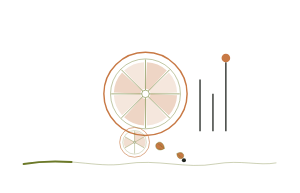
t = 0.00 s
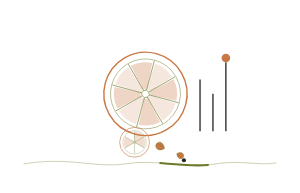
t = 1.20 s
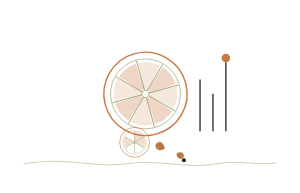
t = 2.40 s
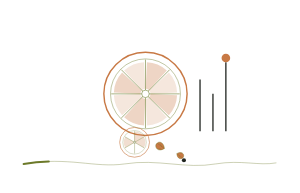
t = 3.60 s
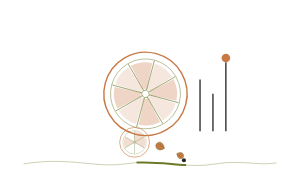
t = 4.80 s
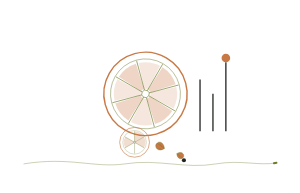
t = 6.00 s

The animated SVG that drew these frames (rendered in a browser with its animation timeline set to each time). Animation: 2 SMIL elements (animate=1,animateTransform=1); one cycle of 7.20 s, repeats indefinitely.

<svg xmlns="http://www.w3.org/2000/svg" viewBox="0 0 280 180" width="100%" role="img" aria-label="柑橘报告章节标题复用装饰" style="display:block;width:100%;height:auto;">
<path data-unit="citrus-report.decor.continuity-spine.v1" d="M22 153C64.5 146 88.1 157 116.4 153C147.1 148 173.0 158 201.4 153C225.0 149 241.5 155 258 152" fill="none" stroke="#65731F" stroke-width=".9" opacity=".34" /><path data-unit="citrus-report.decor.continuity-spine.v1.motion-trail.v4" data-motion-role="flow-trail" d="M22 153C64.5 146 88.1 157 116.4 153C147.1 148 173.0 158 201.4 153C225.0 149 241.5 155 258 152" fill="none" stroke="#65731F" stroke-width="1.9" stroke-linecap="round" opacity=".94" stroke-dasharray="44.8 360"><animate attributeName="stroke-dashoffset" from="0" to="-404.8" dur="3.8s" begin="0s" repeatCount="indefinite"></animate></path><g data-unit="citrus-report.decor.inherited-structure.v7"><g transform="translate(46 30) scale(.67)"><g data-unit="citrus.decor-primary.v3.assembled"><circle data-unit="citrus.decor-primary.v3.outer-rind" cx="134" cy="86" r="58" fill="none" stroke="#C87945" stroke-width="2" /><circle data-unit="citrus.decor-primary.v3.white-pith" cx="134" cy="86" r="48.72" fill="#FFFFFF" stroke="none" /><circle data-unit="citrus.decor-primary.v3.inner-pith-ring" cx="134" cy="86" r="48.72" fill="none" stroke="#65731F" stroke-width=".72" opacity=".78" /><path data-unit="citrus.decor-primary.v3.segment-fill" d="M134.32 79.01L136.00 41.97A44.08 44.08 0 0 1 163.72 53.45L138.72 80.83A6.99 6.99 0 0 0 134.32 79.01Z" fill="#C87945" opacity="0.31" /><path data-unit="citrus.decor-primary.v3.segment-fill" d="M139.17 81.28L166.55 56.28A44.08 44.08 0 0 1 178.03 84.00L140.99 85.68A6.99 6.99 0 0 0 139.17 81.28Z" fill="#C87945" opacity="0.18" /><path data-unit="citrus.decor-primary.v3.segment-fill" d="M140.99 86.32L178.03 88.00A44.08 44.08 0 0 1 166.55 115.72L139.17 90.72A6.99 6.99 0 0 0 140.99 86.32Z" fill="#C87945" opacity="0.31" /><path data-unit="citrus.decor-primary.v3.segment-fill" d="M138.72 91.17L163.72 118.55A44.08 44.08 0 0 1 136.00 130.03L134.32 92.99A6.99 6.99 0 0 0 138.72 91.17Z" fill="#C87945" opacity="0.18" /><path data-unit="citrus.decor-primary.v3.segment-fill" d="M133.68 92.99L132.00 130.03A44.08 44.08 0 0 1 104.28 118.55L129.28 91.17A6.99 6.99 0 0 0 133.68 92.99Z" fill="#C87945" opacity="0.31" /><path data-unit="citrus.decor-primary.v3.segment-fill" d="M128.83 90.72L101.45 115.72A44.08 44.08 0 0 1 89.97 88.00L127.01 86.32A6.99 6.99 0 0 0 128.83 90.72Z" fill="#C87945" opacity="0.18" /><path data-unit="citrus.decor-primary.v3.segment-fill" d="M127.01 85.68L89.97 84.00A44.08 44.08 0 0 1 101.45 56.28L128.83 81.28A6.99 6.99 0 0 0 127.01 85.68Z" fill="#C87945" opacity="0.31" /><path data-unit="citrus.decor-primary.v3.segment-fill" d="M129.28 80.83L104.28 53.45A44.08 44.08 0 0 1 132.00 41.97L133.68 79.01A6.99 6.99 0 0 0 129.28 80.83Z" fill="#C87945" opacity="0.18" /><path data-unit="citrus.decor-primary.v3.membranes" d="M134.00 80.52L134.00 38.74M137.88 82.12L167.42 52.58M139.48 86.00L181.26 86.00M137.88 89.88L167.42 119.42M134.00 91.48L134.00 133.26M130.12 89.88L100.58 119.42M128.52 86.00L86.74 86.00M130.12 82.12L100.58 52.58" fill="none" stroke="#65731F" stroke-width=".78" stroke-linecap="round" /><circle data-unit="citrus.decor-primary.v3.center" cx="134" cy="86" r="5.22" fill="#FFFFFF" stroke="#65731F" stroke-width=".72" /><animateTransform attributeName="transform" type="rotate" from="0 134 86" to="360 134 86" dur="7.2s" begin="0s" repeatCount="indefinite" additive="sum"></animateTransform></g>
  <path d="M210 138V66M228 138V86M246 138V42" fill="none" stroke="#20241F" stroke-width="1.8" />
  <circle cx="246" cy="36" r="6" fill="#C87945" /></g></g><g data-unit="citrus-report.theme-cluster.v1" transform="translate(140 153) scale(0.48 0.48)"><g data-unit="citrus.slice.v2" transform="translate(-30 -42)">
<circle data-unit="citrus.rind.v2" r="29" fill="none" stroke="#C87945" stroke-width="1.2" />
<circle data-unit="citrus.pith.v2" r="23" fill="none" stroke="#65731F" stroke-width=".62" opacity=".72" />
<g data-unit="citrus.segment-fill.v2" fill="#C87945" opacity=".24">
  <path d="M0 0L0-21A21 21 0 0 1 18.2-10.5Z" />
  <path d="M0 0L18.2-10.5A21 21 0 0 1 18.2 10.5Z" />
  <path d="M0 0L-18.2 10.5A21 21 0 0 1-18.2-10.5Z" />
</g>
<g data-unit="citrus.segment-lines.v2" fill="none" stroke="#65731F" stroke-width=".62" stroke-linecap="round">
  <path d="M0 0V-21M0 0L18.2-10.5M0 0L18.2 10.5M0 0V21M0 0L-18.2 10.5M0 0L-18.2-10.5" />
</g>
<circle data-unit="citrus.center.v2" r="2.2" fill="#D2D7CD" stroke="#65731F" stroke-width=".45" />
</g><g data-unit="botanical.leaf.round.v1" transform="translate(28 -30) rotate(18) scale(1.05)" opacity="1"><path d="M0 0C-4-10-14-12-17-3C-18 5-8 10 0 0Z" fill="#C87945" stroke="#65731F" stroke-width=".65" /><path d="M0 0L-15-5" fill="none" stroke="#65731F" stroke-width=".55" /><path d="M-5-1L-10-6M-6 2L-12 5" fill="none" stroke="#65731F" stroke-width=".45" opacity=".78" /></g><g data-unit="botanical.leaf.round.v1" transform="translate(52 -20) rotate(198) scale(0.85)" opacity="1"><path d="M0 0C-4-10-14-12-17-3C-18 5-8 10 0 0Z" fill="#C87945" stroke="#65731F" stroke-width=".65" /><path d="M0 0L-15-5" fill="none" stroke="#65731F" stroke-width=".55" /><path d="M-5-1L-10-6M-6 2L-12 5" fill="none" stroke="#65731F" stroke-width=".45" opacity=".78" /></g><circle data-unit="report.metric-node.v1" cx="66" cy="-7" r="4" fill="#20241F" /></g>
</svg>
